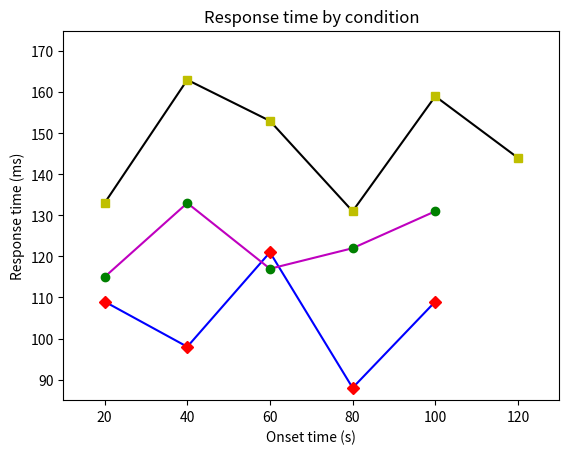

Generate this figure with matplotlib:
import matplotlib.pyplot as plt
import numpy as np

cond = np.array([1, 1, 1, 1, 1, 2, 2, 2, 2, 2, 3, 3, 3, 3, 3, 3])
x = np.array([ 20, 40, 60, 80, 100, 20, 40, 60, 80, 100, 20, 40,
               60, 80, 100, 120])
y = np.array([109, 98, 121, 88, 109, 115, 133, 117, 122, 131,
              133, 163, 153, 131, 159, 144])

plt.plot(x[cond==1], y[cond==1], 'b-')
plt.plot(x[cond==1], y[cond==1], 'rD')
plt.plot(x[cond==2], y[cond==2], 'm-')
plt.plot(x[cond==2], y[cond==2], 'go')
plt.plot(x[cond==3], y[cond==3], 'k-')
plt.plot(x[cond==3], y[cond==3], 'ys')

plt.title('Response time by condition')
plt.xlabel('Onset time (s)')
plt.ylabel('Response time (ms)')
plt.axis([10, 130, 85, 175])

plt.show()
